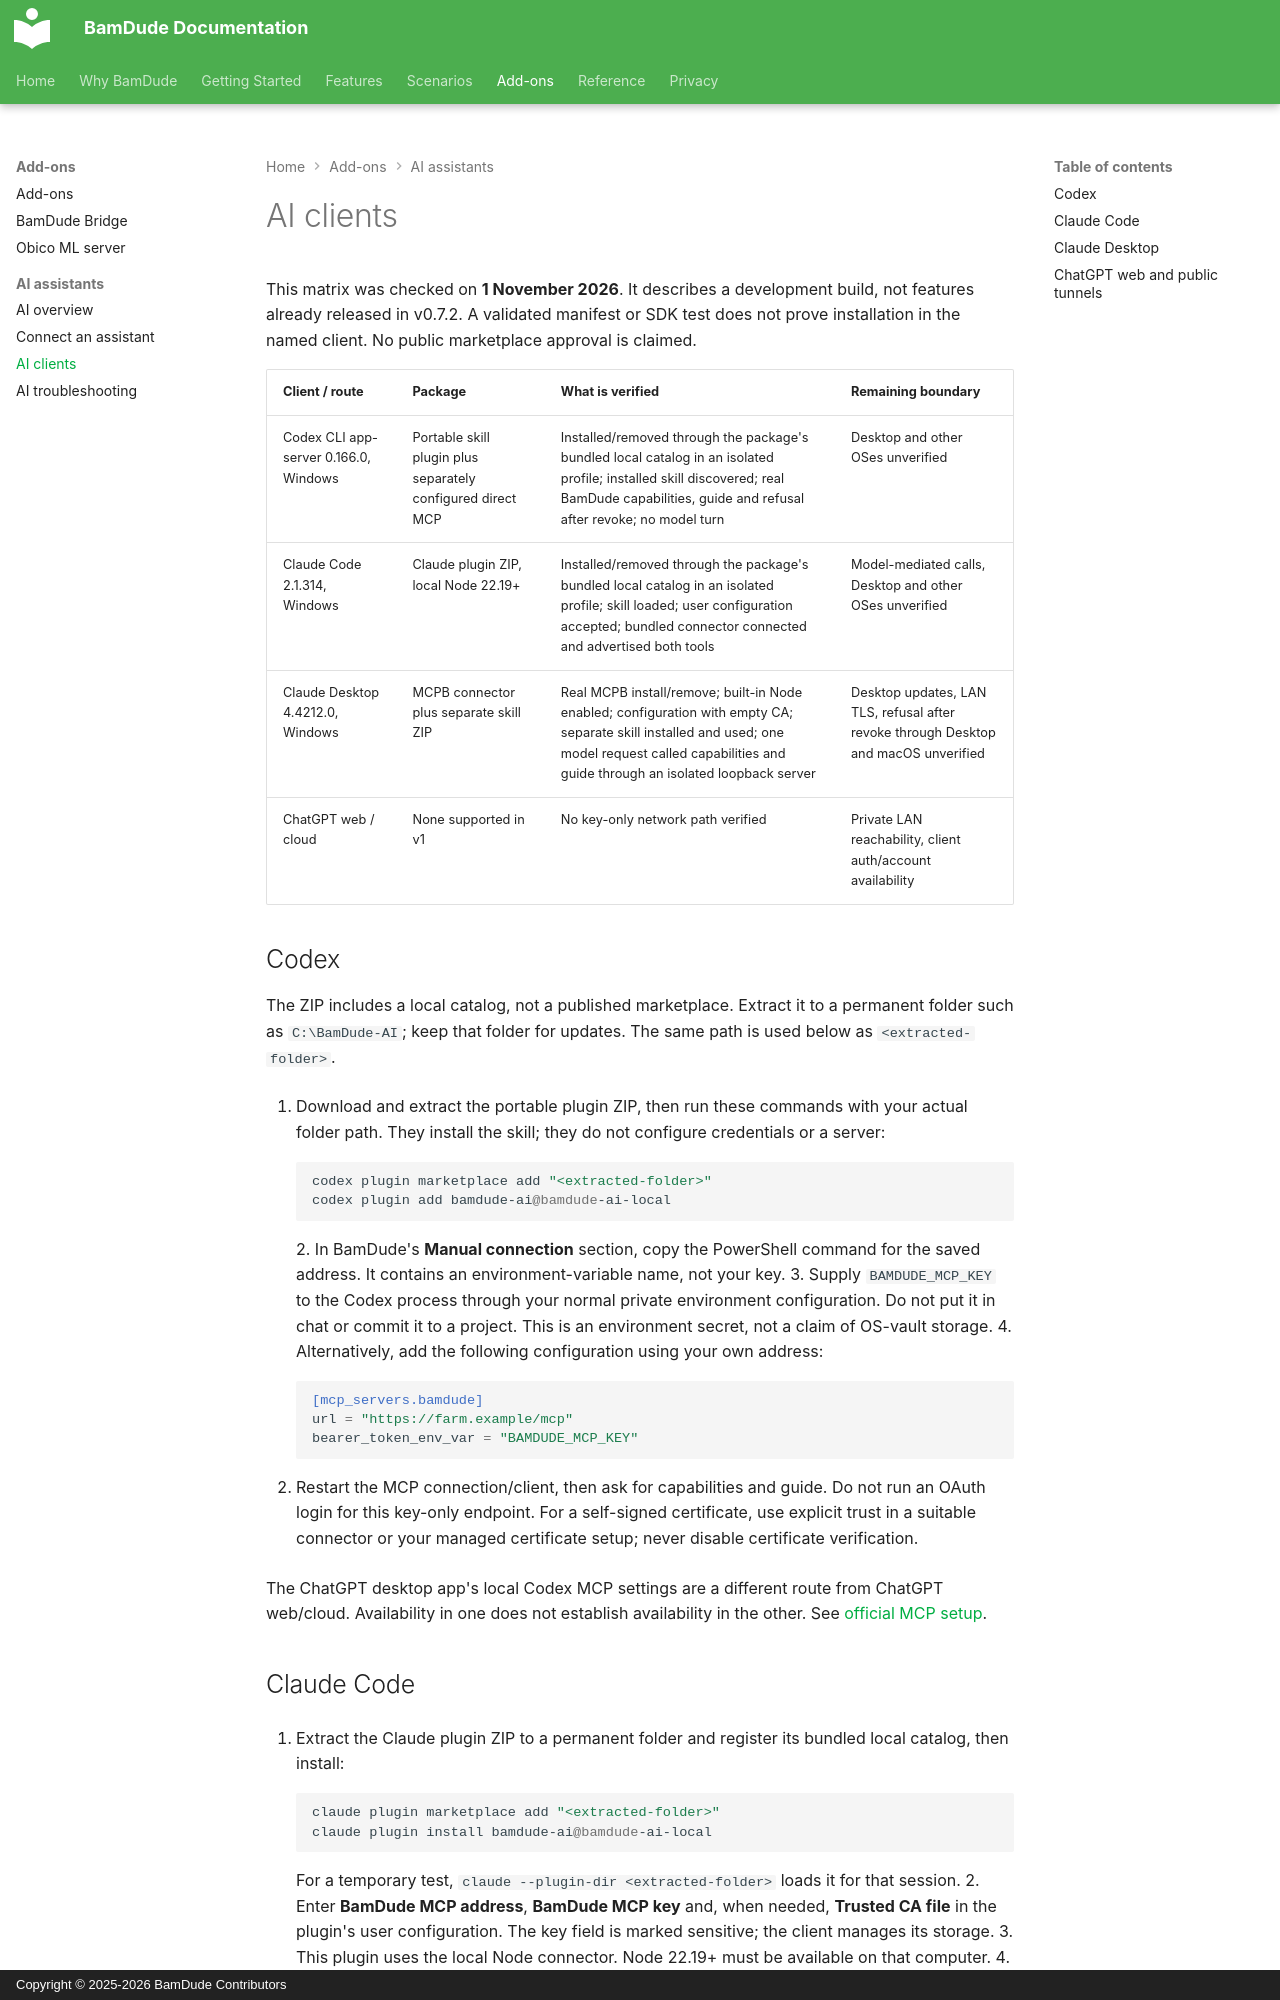

repository: kainpl/docs.bamdude.top · page: addons/ai-assistants/clients/index.html · generator: mkdocs · copyright: Copyright © 2025-2026 BamDude Contributors

---
title: AI clients
description: Package formats, connection steps and honest client verification status
---

# AI clients

This matrix was checked on **1 November 2026**. It describes a development build, not features already released in v0.7.2. A validated manifest or SDK test does not prove installation in the named client. No public marketplace approval is claimed.

| Client / route | Package | What is verified | Remaining boundary |
|---|---|---|---|
| Codex CLI app-server 0.166.0, Windows | Portable skill plugin plus separately configured direct MCP | Installed/removed through the package's bundled local catalog in an isolated profile; installed skill discovered; real BamDude capabilities, guide and refusal after revoke; no model turn | Desktop and other OSes unverified |
| Claude Code 2.1.314, Windows | Claude plugin ZIP, local Node 22.19+ | Installed/removed through the package's bundled local catalog in an isolated profile; skill loaded; user configuration accepted; bundled connector connected and advertised both tools | Model-mediated calls, Desktop and other OSes unverified |
| Claude Desktop 4.4212.0, Windows | MCPB connector plus separate skill ZIP | Real MCPB install/remove; built-in Node enabled; configuration with empty CA; separate skill installed and used; one model request called capabilities and guide through an isolated loopback server | Desktop updates, LAN TLS, refusal after revoke through Desktop and macOS unverified |
| ChatGPT web / cloud | None supported in v1 | No key-only network path verified | Private LAN reachability, client auth/account availability |

## Codex

The ZIP includes a local catalog, not a published marketplace. Extract it to a permanent folder such as `C:\BamDude-AI`; keep that folder for updates. The same path is used below as `<extracted-folder>`.

1. Download and extract the portable plugin ZIP, then run these commands with your actual folder path. They install the skill; they do not configure credentials or a server:

    ```powershell
    codex plugin marketplace add "<extracted-folder>"
    codex plugin add bamdude-ai@bamdude-ai-local
    ```
2. In BamDude's **Manual connection** section, copy the PowerShell command for the saved address. It contains an environment-variable name, not your key.
3. Supply `BAMDUDE_MCP_KEY` to the Codex process through your normal private environment configuration. Do not put it in chat or commit it to a project. This is an environment secret, not a claim of OS-vault storage.
4. Alternatively, add the following configuration using your own address:

    ```toml
    [mcp_servers.bamdude]
    url = "https://farm.example/mcp"
    bearer_token_env_var = "BAMDUDE_MCP_KEY"
    ```

5. Restart the MCP connection/client, then ask for capabilities and guide. Do not run an OAuth login for this key-only endpoint. For a self-signed certificate, use explicit trust in a suitable connector or your managed certificate setup; never disable certificate verification.

The ChatGPT desktop app's local Codex MCP settings are a different route from ChatGPT web/cloud. Availability in one does not establish availability in the other. See [official MCP setup](https://learn.chatgpt.com/docs/extend/mcp).
